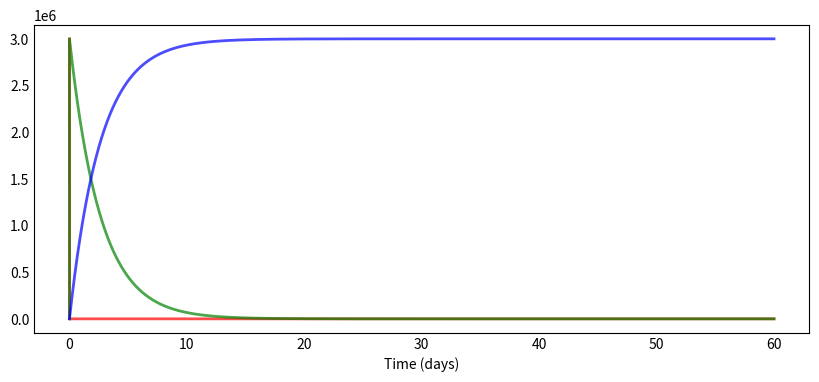

Write Python code to recreate this figure. (Note: this script raises an exception after producing the figure.)
from scipy.integrate import odeint
import numpy as np
import pandas as pd
import matplotlib.pyplot as plt

#Building the differential equations system
def deriv(y, t):
    S, I, R= y
    dSdt = -a*S*I
    dIdt = a*S*I -b*I
    dRdt = b*I
    return dSdt, dIdt, dRdt
S0, I0, R0 = 3000000, 18, 0  # initial conditions: 18 infected people in 3/14/2020

t = np.linspace(0, 60, 100000) # Grid of time points (in days)
y0 = S0, I0, R0 # Initial conditions vector
a=0.004 #infection probability in Morocco
b=0.38  #Recovery Rate

# Integrate the SIR equations over the time grid, t.
ret = odeint(deriv, y0, t)
S, I, R = ret.T

def plotseird(t, S, I, R):
  f, ax = plt.subplots(1,1,figsize=(10,4))
  ax.plot(t, S, 'r', alpha=0.7, linewidth=2, label='Suspected')
  ax.plot(t, I, 'g', alpha=0.7, linewidth=2, label='Infected')
  ax.plot(t, R, 'b', alpha=0.7, linewidth=2, label='Recovered')

  ax.set_xlabel('Time (days)')

  ax.yaxis.set_tick_params(length=0)
  ax.xaxis.set_tick_params(length=0)
  ax.grid(b=True, which='major', c='w', lw=2, ls='-')

  legend = ax.legend()
  legend.get_frame().set_alpha(0.5)
  for spine in ('top', 'right', 'bottom', 'left'):
      ax.spines[spine].set_visible(False)
  plt.show();

plotseird(t, S, I, R)
